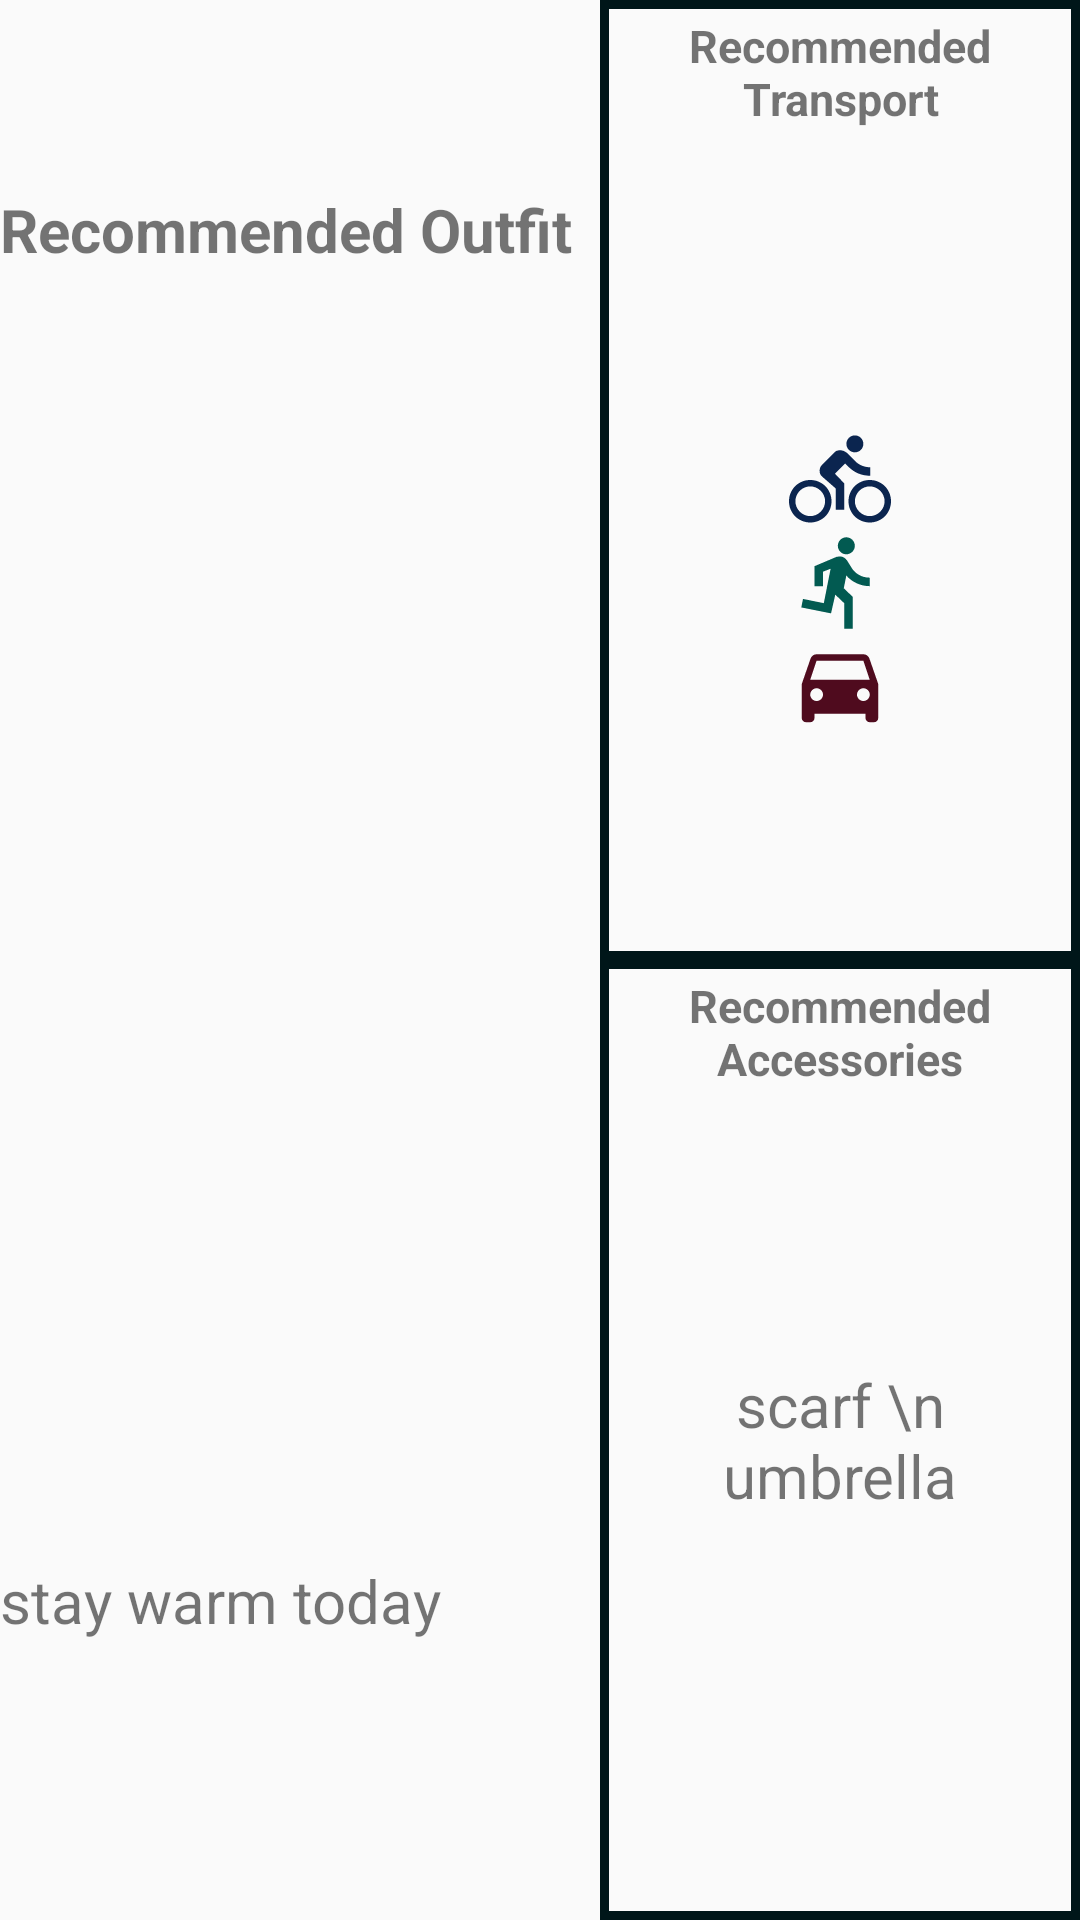

The Android layout XML behind this screen, and the referenced resources:
<!-- AndroidManifest.xml: application theme MyMaterialTheme -->
<!-- res/layout/activity_clothing.xml -->
<?xml version="1.0" encoding="utf-8"?>
<RelativeLayout xmlns:android="http://schemas.android.com/apk/res/android"
    xmlns:app="http://schemas.android.com/apk/res-auto"
    xmlns:tools="http://schemas.android.com/tools"
    android:layout_width="match_parent"
    android:layout_height="match_parent"
    tools:context=".ClothingActivity">
    <LinearLayout
        android:layout_width="match_parent"
        android:layout_height="match_parent"
        android:orientation="horizontal">
        <LinearLayout
            android:layout_width="wrap_content"
            android:layout_height="match_parent"
            android:orientation="vertical">
            <RelativeLayout
                android:layout_width="200dp"
                android:layout_height="match_parent">
                <TextView
                    android:layout_width="wrap_content"
                    android:layout_height="wrap_content"
                    android:text="Recommended Outfit"
                    android:textStyle="bold"
                    android:textSize="20dp"
                    android:textAlignment="center"
                    android:layout_above="@+id/avatar"
                    android:layout_marginBottom="30dp">
                </TextView>
                <ImageView
                    android:id="@+id/avatar"
                    android:layout_width="100dp"
                    android:layout_height="400dp"
                    android:layout_centerHorizontal="true"
                    android:layout_centerVertical="true"/>
                <TextView
                    android:id="@+id/suggestedText"
                    android:layout_width="wrap_content"
                    android:layout_height="wrap_content"
                    android:layout_below="@+id/avatar"
                    android:text="stay warm today"
                    android:textAlignment="center"
                    android:textSize="20dp" />
            </RelativeLayout>
        </LinearLayout>
        <LinearLayout
            android:layout_width="match_parent"
            android:layout_height="match_parent"
            android:orientation="vertical">
            <RelativeLayout
                android:layout_width="match_parent"
                android:layout_height="match_parent"
                android:layout_weight="1"
                android:id="@+id/transport"
                android:background="@drawable/border"
                android:padding="5dp">
                <TextView
                    android:layout_width="wrap_content"
                    android:layout_height="wrap_content"
                    android:id="@+id/titleTransport"
                    android:text="Recommended Transport"
                    android:textStyle="bold"
                    android:textSize="15dp"
                    android:textAlignment="center"/>
                <ImageView
                    android:layout_width="34dp"
                    android:layout_height="34dp"
                    android:src="@drawable/ic_directions_bike_black_24dp"
                    android:layout_centerHorizontal="true"
                    android:layout_centerVertical="true"
                    android:gravity="center"
                    android:id="@+id/bike"/>
                <ImageView
                    android:layout_width="34dp"
                    android:layout_height="34dp"
                    android:src="@drawable/ic_directions_run_black_24dp"
                    android:layout_centerHorizontal="true"
                    android:layout_centerVertical="true"
                    android:gravity="center"
                    android:layout_below="@+id/bike"
                    android:id="@+id/walk"/>
                <ImageView
                    android:layout_width="34dp"
                    android:layout_height="34dp"
                    android:src="@drawable/ic_directions_car_black_24dp"
                    android:layout_centerHorizontal="true"
                    android:layout_centerVertical="true"
                    android:gravity="center"
                    android:layout_below="@+id/walk"
                    android:id="@+id/car"/>
                
                
                
                
                
                
            </RelativeLayout>
            <RelativeLayout
                android:layout_width="match_parent"
                android:layout_height="match_parent"
                android:layout_weight="1"
                android:id="@+id/accessories"
                android:background="@drawable/border"
                android:padding="5dp">
                <TextView
                    android:layout_width="wrap_content"
                    android:layout_height="wrap_content"
                    android:id="@+id/titleAccessories"
                    android:text="Recommended Accessories"
                    android:textStyle="bold"
                    android:textSize="15dp"
                    android:textAlignment="center"/>
                <TextView
                    android:layout_width="match_parent"
                    android:layout_height="match_parent"
                    android:gravity="center"
                    android:text="scarf \n umbrella"
                    android:textSize="20dp"/>
            </RelativeLayout>
        </LinearLayout>
    </LinearLayout>
</RelativeLayout>
<!-- resources referenced by this layout -->
<resources>
  <!-- drawable border (drawable) -->
  <?xml version="1.0" encoding="utf-8"?>
  <shape xmlns:android="http://schemas.android.com/apk/res/android"
      android:shape="rectangle">
      <stroke
          android:width="3dp"
          android:color="#001619"/>
  </shape>
  <!-- drawable ic_directions_bike_black_24dp (drawable) -->
  <vector android:height="24dp" android:tint="#0B254F"
      android:viewportHeight="24.0" android:viewportWidth="24.0"
      android:width="24dp" xmlns:android="http://schemas.android.com/apk/res/android">
      <path android:fillColor="#FF000000" android:pathData="M15.5,5.5c1.1,0 2,-0.9 2,-2s-0.9,-2 -2,-2 -2,0.9 -2,2 0.9,2 2,2zM5,12c-2.8,0 -5,2.2 -5,5s2.2,5 5,5 5,-2.2 5,-5 -2.2,-5 -5,-5zM5,20.5c-1.9,0 -3.5,-1.6 -3.5,-3.5s1.6,-3.5 3.5,-3.5 3.5,1.6 3.5,3.5 -1.6,3.5 -3.5,3.5zM10.8,10.5l2.4,-2.4 0.8,0.8c1.3,1.3 3,2.1 5.1,2.1L19.1,9c-1.5,0 -2.7,-0.6 -3.6,-1.5l-1.9,-1.9c-0.5,-0.4 -1,-0.6 -1.6,-0.6s-1.1,0.2 -1.4,0.6L7.8,8.4c-0.4,0.4 -0.6,0.9 -0.6,1.4 0,0.6 0.2,1.1 0.6,1.4L11,14v5h2v-6.2l-2.2,-2.3zM19,12c-2.8,0 -5,2.2 -5,5s2.2,5 5,5 5,-2.2 5,-5 -2.2,-5 -5,-5zM19,20.5c-1.9,0 -3.5,-1.6 -3.5,-3.5s1.6,-3.5 3.5,-3.5 3.5,1.6 3.5,3.5 -1.6,3.5 -3.5,3.5z"/>
  </vector>
  <!-- drawable ic_directions_car_black_24dp (drawable) -->
  <vector android:height="24dp" android:tint="#4F0B1E"
      android:viewportHeight="24.0" android:viewportWidth="24.0"
      android:width="24dp" xmlns:android="http://schemas.android.com/apk/res/android">
      <path android:fillColor="#FF000000" android:pathData="M18.92,6.01C18.72,5.42 18.16,5 17.5,5h-11c-0.66,0 -1.21,0.42 -1.42,1.01L3,12v8c0,0.55 0.45,1 1,1h1c0.55,0 1,-0.45 1,-1v-1h12v1c0,0.55 0.45,1 1,1h1c0.55,0 1,-0.45 1,-1v-8l-2.08,-5.99zM6.5,16c-0.83,0 -1.5,-0.67 -1.5,-1.5S5.67,13 6.5,13s1.5,0.67 1.5,1.5S7.33,16 6.5,16zM17.5,16c-0.83,0 -1.5,-0.67 -1.5,-1.5s0.67,-1.5 1.5,-1.5 1.5,0.67 1.5,1.5 -0.67,1.5 -1.5,1.5zM5,11l1.5,-4.5h11L19,11L5,11z"/>
  </vector>
  <!-- drawable ic_directions_run_black_24dp (drawable) -->
  <vector android:height="24dp" android:tint="#025A51"
      android:viewportHeight="24.0" android:viewportWidth="24.0"
      android:width="24dp" xmlns:android="http://schemas.android.com/apk/res/android">
      <path android:fillColor="#FF000000" android:pathData="M13.49,5.48c1.1,0 2,-0.9 2,-2s-0.9,-2 -2,-2 -2,0.9 -2,2 0.9,2 2,2zM9.89,19.38l1,-4.4 2.1,2v6h2v-7.5l-2.1,-2 0.6,-3c1.3,1.5 3.3,2.5 5.5,2.5v-2c-1.9,0 -3.5,-1 -4.3,-2.4l-1,-1.6c-0.4,-0.6 -1,-1 -1.7,-1 -0.3,0 -0.5,0.1 -0.8,0.1l-5.2,2.2v4.7h2v-3.4l1.8,-0.7 -1.6,8.1 -4.9,-1 -0.4,2 7,1.4z"/>
  </vector>
  <style name="MyMaterialTheme" parent="MyMaterialTheme.Base">
  
  
      </style>
  <style name="MyMaterialTheme.Base" parent="Theme.AppCompat.Light.NoActionBar">
  
          <item name="colorPrimary">@color/colorPrimary</item>
          <item name="colorPrimaryDark">@color/colorPrimaryDark</item>
          <item name="colorAccent">@color/colorAccent</item>
          <item name="windowNoTitle">true</item>
          <item name="windowActionBar">false</item>
      </style>
  <color name="colorPrimary">#001619</color>
  <color name="colorPrimaryDark">#001619</color>
  <color name="colorAccent">#001619</color>
</resources>
